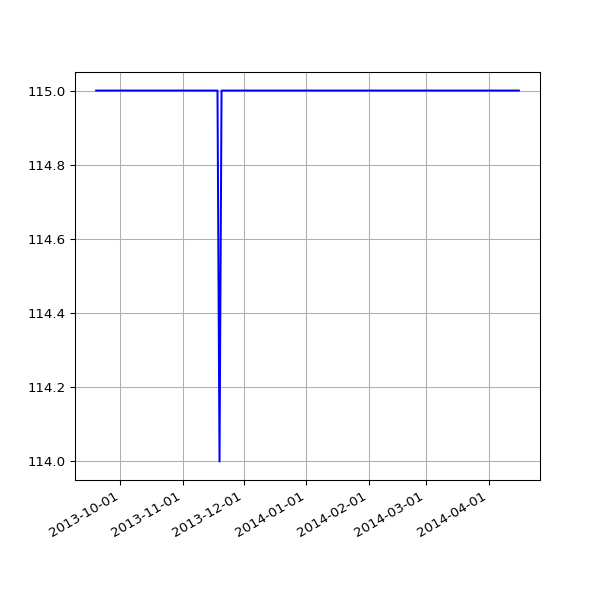

The table this chart was drawn from, first rows:
date, 1.01
2013-09-19 02:16:07 +0100, 115
2013-09-20 02:42:51 +0100, 115
2013-09-21 02:35:34 +0100, 115
2013-09-22 02:42:30 +0100, 115
2013-09-23 14:45:25 +0100, 115
2013-09-24 02:24:38 +0100, 115
2013-09-25 02:24:18 +0100, 115
2013-09-25 11:14:19 +0100, 115
2013-09-25 15:24:36 +0100, 115
2013-09-26 02:28:48 +0100, 115
2013-09-27 03:04:57 +0100, 115
2013-09-28 02:34:11 +0100, 115
2013-09-29 02:37:28 +0100, 115
2013-09-30 02:41:33 +0100, 115
2013-10-01 02:48:10 +0100, 115
2013-10-02 02:40:18 +0100, 115
2013-10-03 02:50:49 +0100, 115
2013-10-04 02:42:18 +0100, 115
2013-10-05 02:35:24 +0100, 115
2013-10-06 02:35:14 +0100, 115
2013-10-07 02:36:02 +0100, 115
2013-10-08 02:48:25 +0100, 115
2013-10-09 02:44:15 +0100, 115
2013-10-10 02:42:47 +0100, 115
2013-10-11 02:43:24 +0100, 115
2013-10-12 02:36:46 +0100, 115
2013-10-13 02:34:49 +0100, 115
2013-10-16 02:38:31 +0100, 115
2013-10-17 02:38:11 +0100, 115
2013-10-18 03:54:04 +0100, 115
2013-10-19 04:22:37 +0100, 115
2013-10-20 03:47:14 +0100, 115
2013-10-21 03:33:15 +0100, 115
2013-10-22 03:54:27 +0100, 115
2013-10-23 04:08:12 +0100, 115
2013-10-24 03:23:20 +0100, 115
2013-10-25 03:49:11 +0100, 115
2013-10-26 02:58:11 +0100, 115
2013-10-27 04:56:02 +0000, 115
2013-10-28 03:29:04 +0000, 115
2013-10-29 03:34:38 +0000, 115
2013-10-30 03:44:23 +0000, 115
2013-10-31 04:16:06 +0000, 115
2013-11-01 19:13:36 +0000, 115
2013-11-04 10:02:58 +0000, 115
2013-11-05 03:51:50 +0000, 115
2013-11-06 03:39:36 +0000, 115
2013-11-07 03:44:18 +0000, 115
2013-11-08 03:49:56 +0000, 115
2013-11-09 04:02:57 +0000, 115
2013-11-10 03:28:18 +0000, 115
2013-11-11 03:43:31 +0000, 115
2013-11-12 04:09:49 +0000, 115
2013-11-13 04:17:11 +0000, 115
2013-11-14 03:34:20 +0000, 115
2013-11-15 03:40:17 +0000, 115
2013-11-16 03:32:06 +0000, 115
2013-11-17 03:26:32 +0000, 115
2013-11-18 03:40:30 +0000, 115
2013-11-19 03:32:58 +0000, 114
... 145 more rows
